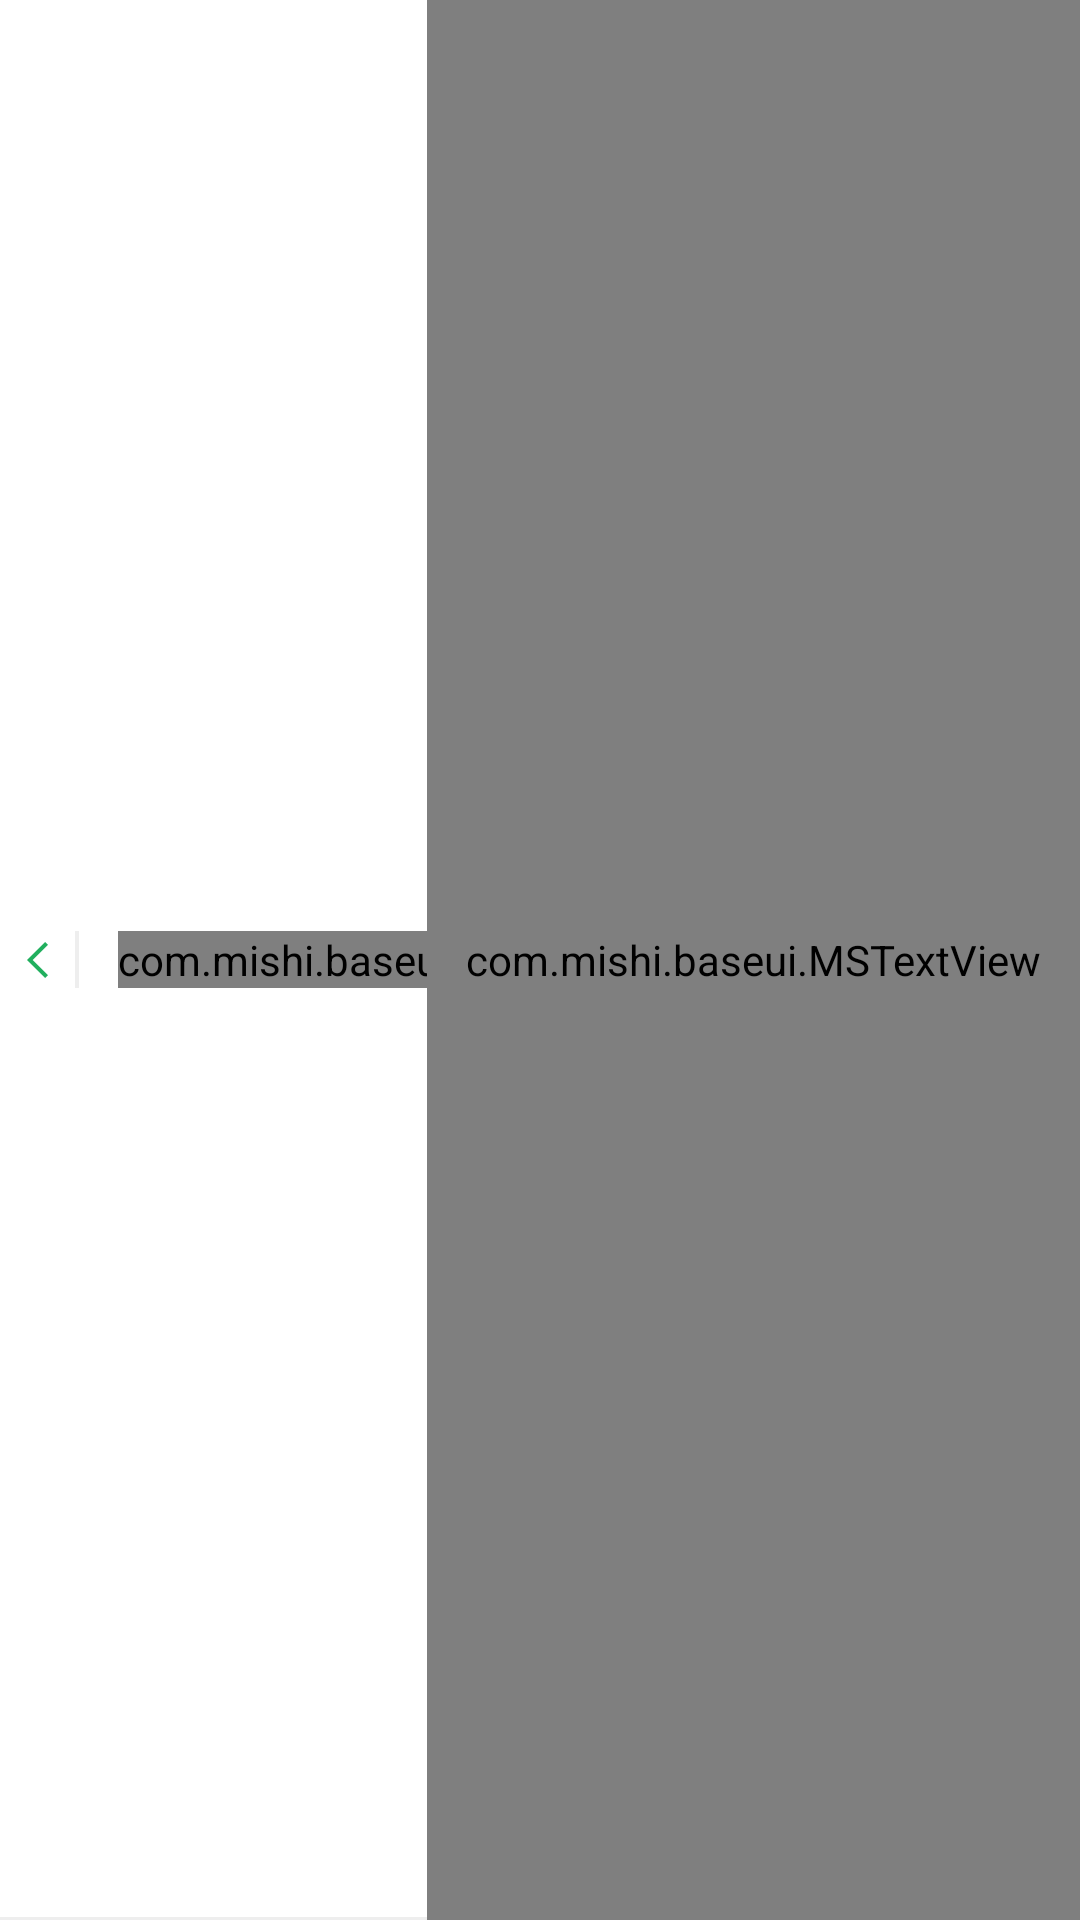

Reconstruct the res/layout file that produces this screen, plus the resources it refers to.
<!-- AndroidManifest.xml: application theme AppTheme -->
<!-- res/layout/actionbar_normal.xml -->
<RelativeLayout xmlns:android="http://schemas.android.com/apk/res/android"
    android:layout_width="match_parent"
    android:layout_height="@dimen/action_bar_height"
    android:background="@drawable/bg_actionbar">

    <ImageButton
        android:id="@+id/actionbar_btn_back"
        android:layout_width="25dp"
        android:layout_height="25dp"
        android:layout_centerVertical="true"
        android:background="@drawable/actionbar_menu_pressed"
        android:src="@drawable/arrow_back_green" />

    <View
        android:id="@+id/action_bar_divide"
        android:layout_width="@dimen/action_bar_divide_width"
        android:layout_height="@dimen/action_bar_divide_height"
        android:layout_centerVertical="true"
        android:layout_toRightOf="@id/actionbar_btn_back"
        android:background="@color/ms_actionbar_divider_bg" />

    <com.mishi.baseui.MSTextView
        android:id="@+id/actionbar_tv_title"
        android:layout_width="wrap_content"
        android:layout_height="wrap_content"
        android:layout_centerVertical="true"
        android:layout_marginLeft="@dimen/action_bar_title_margine_left"
        android:layout_toRightOf="@id/action_bar_divide"
        android:textColor="@color/ms_black"
        android:textSize="@dimen/action_bar_title_text_size" />


    <com.mishi.baseui.MSTextView
        android:id="@+id/actionbar_right_text_btn"
        android:layout_width="wrap_content"
        android:layout_height="match_parent"
        android:layout_alignParentRight="true"
        android:background="@drawable/actionbar_menu_pressed"
        android:gravity="center"
        android:padding="@dimen/layout_ui_group_inner_horizon_margin"
        android:textColor="@color/ms_green"
        android:textSize="@dimen/normal_text_size" />

    <ImageButton
        android:id="@+id/actionbar_right_image_btn"
        android:layout_width="23dp"
        android:layout_height="23dp"
        android:layout_alignParentRight="true"
        android:layout_centerVertical="true"
        android:layout_marginRight="@dimen/layout_ui_group_inner_horizon_margin"
        android:gravity="center"
        android:visibility="gone" />

    <ImageButton
        android:id="@+id/actionbar_left_image_btn"
        android:layout_width="23dp"
        android:layout_height="23dp"
        android:layout_toLeftOf="@id/actionbar_right_text_btn"
        android:layout_centerVertical="true"
        android:layout_marginRight="@dimen/layout_ui_group_inner_horizon_margin"
        android:gravity="center"
        android:background="@color/ms_transparent"/>

</RelativeLayout>
<!-- resources referenced by this layout -->
<resources>
  <color name="ms_actionbar_divider_bg">#eeeeee</color>
  <color name="ms_black">#444444</color>
  <color name="ms_green">#21ad5a</color>
  <color name="ms_transparent">#00000000</color>
  <dimen name="action_bar_divide_height">19dp</dimen>
  <dimen name="action_bar_divide_width">1.33dp</dimen>
  <dimen name="action_bar_height">49dp</dimen>
  <dimen name="action_bar_title_margine_left">13dp</dimen>
  <dimen name="action_bar_title_text_size">19sp</dimen>
  <dimen name="layout_ui_group_inner_horizon_margin">13dp</dimen>
  <dimen name="normal_text_size">16sp</dimen>
  <!-- drawable actionbar_menu_pressed (drawable) -->
  <?xml version="1.0" encoding="utf-8"?>
  <selector xmlns:android="http://schemas.android.com/apk/res/android">
      <item android:state_focused="true" android:drawable="@color/ms_actionbar_menu_pre" />
      <item android:state_pressed="true" android:drawable="@color/ms_actionbar_menu_pre" />
      <item android:state_selected="true" android:drawable="@color/ms_actionbar_menu_pre" />
      <item android:drawable="@android:color/transparent" /> 
  </selector>
  <!-- drawable arrow_back_green: png bitmap (drawable-xxhdpi, 277 bytes) -->
  <!-- drawable bg_actionbar (drawable) -->
  <?xml version="1.0" encoding="UTF-8"?>
  <layer-list xmlns:android="http://schemas.android.com/apk/res/android">
      <item>
      <shape>
          <solid android:color="@color/page_actionbar_bottom_devide" />
      </shape>
  </item>
      
      <item android:bottom="1.33dp" >
          <shape>
              <solid android:color="@color/ms_actionbar_bg" />
  
              
                  
                  
                  
          </shape>
      </item>
  
  </layer-list>
  <style name="AppTheme" parent="AppBaseTheme">
          
          <item name="android:textColorHint">@color/ms_text_hint</item>
          <item name="android:windowContentOverlay">@null</item>
          <item name="android:homeAsUpIndicator">@null</item>
          <item name="android:actionBarDivider">@color/ms_actionbar_divider_bg</item>
          <item name="android:actionMenuTextColor">@color/ms_green</item>
          <item name="android:windowBackground">@color/ms_main_bg</item>
      </style>
  <color name="ms_actionbar_menu_pre">#eeeeee</color>
  <color name="page_actionbar_bottom_devide">#eeeeee</color>
  <color name="ms_actionbar_bg">#ffffff</color>
  <style name="AppBaseTheme" parent="android:Theme.Holo.Light.NoActionBar" />
  <color name="ms_text_hint">#cccccc</color>
  <color name="ms_main_bg">#f7f7f7</color>
</resources>
